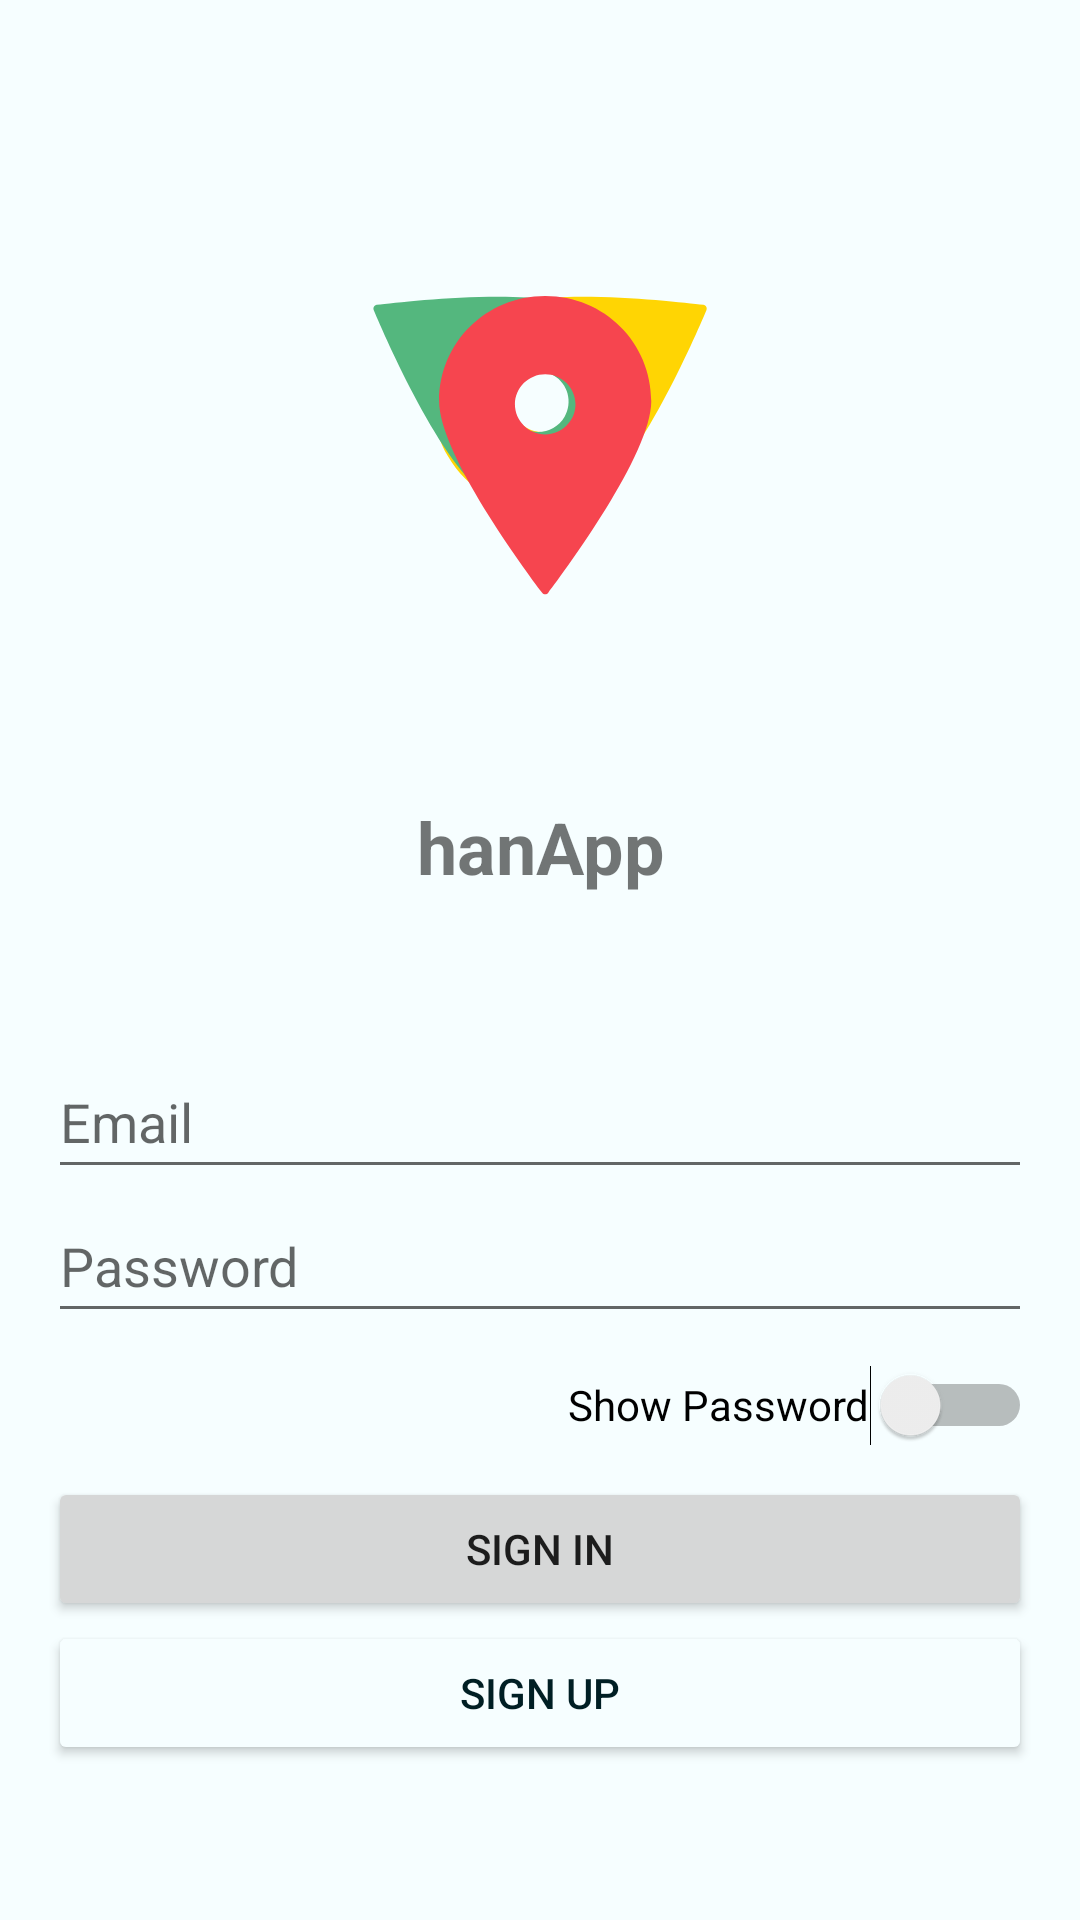

The Android layout XML behind this screen, and the referenced resources:
<!-- AndroidManifest.xml: application theme Theme.Capstone -->
<!-- res/layout/fragment_login.xml -->
<?xml version="1.0" encoding="utf-8"?>
<FrameLayout xmlns:android="http://schemas.android.com/apk/res/android"
    xmlns:tools="http://schemas.android.com/tools"
    android:layout_width="match_parent"
    android:layout_height="match_parent"
    tools:context=".auth.Login">

    <LinearLayout
        android:layout_width="match_parent"
        android:layout_height="match_parent"
        android:layout_margin="16dp"
        android:gravity="center_horizontal"
        android:orientation="vertical">

        <ImageView
            android:id="@+id/imageView3"
            android:layout_width="250dp"
            android:layout_height="250dp"
            android:src="@drawable/ic_launcher_foreground" />

        <TextView
            android:id="@+id/textView"
            android:layout_width="match_parent"
            android:layout_height="wrap_content"
            android:gravity="center"
            android:text="@string/app_name"
            android:textSize="24sp"
            android:textStyle="bold" />

        <Space
            android:layout_width="match_parent"
            android:layout_height="50dp" />

        <EditText
            android:id="@+id/etEmail"
            android:layout_width="match_parent"
            android:layout_height="wrap_content"
            android:ems="10"
            android:hint="Email"
            android:inputType="textEmailAddress"
            android:minHeight="48dp" />

        <EditText
            android:id="@+id/etPassword"
            android:layout_width="match_parent"
            android:layout_height="wrap_content"
            android:ems="10"
            android:hint="Password"
            android:inputType="textPassword"
            android:minHeight="48dp" />

        <Switch
            android:id="@+id/switchShowPassword"
            android:layout_width="wrap_content"
            android:layout_height="wrap_content"
            android:layout_gravity="right"
            android:minHeight="48dp"
            android:text="Show Password"
            tools:ignore="UseSwitchCompatOrMaterialXml" />

        <Button
            android:id="@+id/btnSignIn"
            android:layout_width="match_parent"
            android:layout_height="wrap_content"
            android:text="Sign In" />

        <Button
            android:id="@+id/btnToSignUp"
            android:layout_width="match_parent"
            android:layout_height="wrap_content"
            android:text="Sign Up"
            android:backgroundTint="?attr/colorSurface"
            android:textColor="?attr/colorOnSurface"/>

    </LinearLayout>

</FrameLayout>
<!-- resources referenced by this layout -->
<resources>
  <!-- drawable ic_launcher_foreground (drawable) -->
  <vector xmlns:android="http://schemas.android.com/apk/res/android"
      android:width="108dp"
      android:height="108dp"
      android:viewportWidth="150"
      android:viewportHeight="150">
    <group android:scaleX="0.79"
        android:scaleY="0.79"
        android:translateX="15.75"
        android:translateY="15.75">
      <path
          android:pathData="M51.67,83.34C59.15,96.29 75.32,100.69 88.18,93.27C99.74,86.59 114.3,53.14 117.13,46.43C117.39,45.83 117.01,45.18 116.36,45.09C109.13,44.19 72.88,40.08 61.32,46.75C48.46,54.18 44.19,70.38 51.67,83.34ZM82.01,65.82C84.12,69.47 82.87,74.18 79.25,76.27C75.62,78.37 70.93,77.09 68.82,73.44C66.71,69.78 67.95,65.08 71.57,62.98C75.2,60.89 79.9,62.17 82.01,65.82Z"
          android:fillColor="#FFD503"/>
      <path
          android:pathData="M98.38,83.34C105.86,70.38 101.59,54.18 88.73,46.75C77.17,40.08 40.92,44.19 33.69,45.09C33.04,45.18 32.66,45.83 32.92,46.43C35.75,53.14 50.31,86.59 61.87,93.27C74.73,100.69 90.9,96.29 98.38,83.34ZM68.04,65.82C70.15,62.17 74.85,60.89 78.47,62.98C82.1,65.08 83.34,69.78 81.23,73.44C79.12,77.09 74.43,78.37 70.8,76.27C67.17,74.18 65.93,69.47 68.04,65.82Z"
          android:fillColor="#54B77E"/>
      <path
          android:pathData="M76.32,42.84C61.36,42.84 49.46,54.65 49.46,69.5C49.46,82.84 71.15,112.18 75.55,117.99C75.94,118.51 76.69,118.51 77.09,117.99C81.48,112.18 103.17,82.84 103.17,69.5C103.17,54.65 91.28,42.84 76.32,42.84ZM76.32,77.88C72.1,77.88 68.65,74.45 68.65,70.26C68.65,66.07 72.1,62.64 76.32,62.64C80.54,62.64 83.99,66.07 83.99,70.26C83.99,74.45 80.54,77.88 76.32,77.88Z"
          android:fillColor="#F6454F"/>
    </group>
  </vector>
  <string name="app_name">hanApp</string>
  <color name="md_theme_light_primary">#006D40</color>
  <color name="md_theme_light_onPrimary">#FFFFFF</color>
  <color name="md_theme_light_primaryContainer">#93F7B8</color>
  <color name="md_theme_light_onPrimaryContainer">#002110</color>
  <color name="md_theme_light_secondary">#705D00</color>
  <color name="md_theme_light_onSecondary">#FFFFFF</color>
  <color name="md_theme_light_secondaryContainer">#FFE174</color>
  <color name="md_theme_light_onSecondaryContainer">#221B00</color>
  <color name="md_theme_light_tertiary">#BB152B</color>
  <color name="md_theme_light_onTertiary">#FFFFFF</color>
  <color name="md_theme_light_tertiaryContainer">#FFDAD8</color>
  <color name="md_theme_light_onTertiaryContainer">#410007</color>
  <color name="md_theme_light_error">#BA1A1A</color>
  <color name="md_theme_light_errorContainer">#FFDAD6</color>
  <color name="md_theme_light_onError">#FFFFFF</color>
  <color name="md_theme_light_onErrorContainer">#410002</color>
  <color name="md_theme_light_background">#F6FEFF</color>
  <color name="md_theme_light_onBackground">#001F24</color>
  <color name="md_theme_light_surface">#F6FEFF</color>
  <color name="md_theme_light_onSurface">#001F24</color>
  <color name="md_theme_light_surfaceVariant">#DCE5DB</color>
  <color name="md_theme_light_onSurfaceVariant">#414942</color>
  <color name="md_theme_light_outline">#717971</color>
  <color name="md_theme_light_inverseOnSurface">#D0F8FF</color>
  <color name="md_theme_light_inverseSurface">#00363D</color>
  <color name="md_theme_light_inversePrimary">#77DA9E</color>
</resources>
